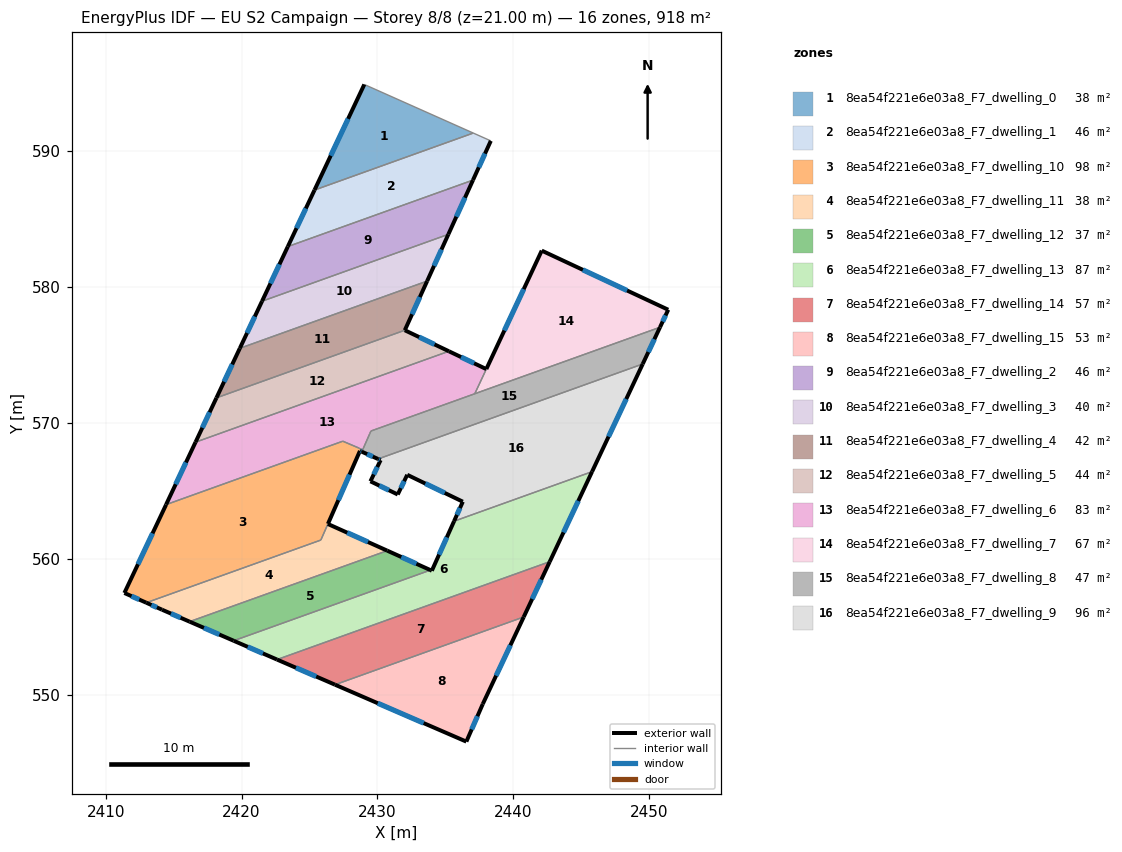
=== STOREY PLAN SPEC (per zone: floor XY polygon, exterior-wall plan segments, windows/doors) ===
zone 1: 8ea54f221e6e03a8_F7_dwelling_0  (37.7 m²)
  floor: (2437.06, 591.33) (2425.37, 587.13) (2429.04, 594.90)
  exterior wall: (2429.04, 594.90) – (2425.37, 587.13)  [8.6 m]
    window: (2427.84, 592.37) – (2426.56, 589.66)  [3.2 m²]
  interior walls: 2
zone 2: 8ea54f221e6e03a8_F7_dwelling_1  (46.0 m²)
  floor: (2438.35, 590.75) (2437.04, 587.86) (2423.41, 582.97) (2425.37, 587.13) (2437.06, 591.33)
  exterior wall: (2437.04, 587.86) – (2438.35, 590.75)  [3.2 m]
    window: (2437.46, 588.80) – (2437.92, 589.81)  [1.2 m²]
  exterior wall: (2425.37, 587.13) – (2423.41, 582.97)  [4.6 m]
    window: (2424.73, 585.78) – (2424.05, 584.32)  [1.7 m²]
  interior walls: 3
zone 3: 8ea54f221e6e03a8_F7_dwelling_10  (98.2 m²)
  floor: (2428.64, 568.13) (2428.91, 568.01) (2428.85, 567.87) (2428.72, 567.93) (2425.83, 561.37) (2412.99, 556.76) (2411.38, 557.47) (2414.45, 563.98) (2427.45, 568.64)
  exterior wall: (2411.38, 557.47) – (2412.99, 556.76)  [1.8 m]
    window: (2411.90, 557.24) – (2412.47, 556.99)  [0.6 m²]
  exterior wall: (2414.45, 563.98) – (2411.38, 557.47)  [7.2 m]
    window: (2413.45, 561.86) – (2412.38, 559.59)  [2.6 m²]
  exterior wall: (2428.72, 567.93) – (2428.85, 567.87)  [0.1 m]
    window: (2428.76, 567.91) – (2428.81, 567.89)  [0.1 m²]
  exterior wall: (2426.36, 562.56) – (2428.72, 567.93)  [5.9 m]
    window: (2427.13, 564.30) – (2427.95, 566.18)  [2.2 m²]
  interior walls: 6
zone 4: 8ea54f221e6e03a8_F7_dwelling_11  (37.9 m²)
  floor: (2430.73, 560.59) (2416.18, 555.36) (2414.15, 556.24) (2412.99, 556.76) (2425.84, 561.37) (2426.36, 562.55)
  exterior wall: (2412.99, 556.76) – (2414.15, 556.24)  [1.3 m]
    window: (2413.37, 556.59) – (2413.77, 556.41)  [0.5 m²]
  exterior wall: (2430.73, 560.59) – (2426.36, 562.55)  [4.8 m]
    window: (2429.31, 561.23) – (2427.78, 561.91)  [1.8 m²]
  exterior wall: (2414.15, 556.24) – (2416.18, 555.36)  [2.2 m]
    window: (2414.81, 555.96) – (2415.52, 555.65)  [0.8 m²]
  interior walls: 3
zone 5: 8ea54f221e6e03a8_F7_dwelling_12  (37.3 m²)
  floor: (2433.91, 559.16) (2419.42, 553.96) (2416.18, 555.36) (2430.73, 560.59)
  exterior wall: (2416.18, 555.36) – (2419.42, 553.96)  [3.5 m]
    window: (2417.23, 554.91) – (2418.36, 554.41)  [1.3 m²]
  exterior wall: (2433.91, 559.16) – (2430.73, 560.59)  [3.5 m]
    window: (2432.87, 559.62) – (2431.76, 560.12)  [1.3 m²]
  interior walls: 2
zone 6: 8ea54f221e6e03a8_F7_dwelling_13  (86.8 m²)
  floor: (2445.80, 566.40) (2442.69, 559.78) (2422.61, 552.57) (2419.42, 553.96) (2433.91, 559.16) (2434.01, 559.11) (2435.64, 562.75)
  exterior wall: (2434.01, 559.11) – (2433.91, 559.16)  [0.1 m]
  exterior wall: (2435.64, 562.75) – (2434.01, 559.11)  [4.0 m]
    window: (2435.11, 561.57) – (2434.54, 560.30)  [1.5 m²]
  exterior wall: (2442.69, 559.78) – (2445.80, 566.40)  [7.3 m]
    window: (2443.70, 561.93) – (2444.79, 564.25)  [2.7 m²]
  exterior wall: (2419.42, 553.96) – (2422.61, 552.57)  [3.5 m]
    window: (2420.46, 553.51) – (2421.57, 553.02)  [1.3 m²]
  interior walls: 3
zone 7: 8ea54f221e6e03a8_F7_dwelling_14  (57.4 m²)
  floor: (2442.69, 559.78) (2440.77, 555.71) (2426.88, 550.72) (2422.61, 552.57)
  exterior wall: (2440.77, 555.71) – (2442.69, 559.78)  [4.5 m]
    window: (2441.39, 557.03) – (2442.06, 558.45)  [1.6 m²]
  exterior wall: (2422.61, 552.57) – (2426.88, 550.72)  [4.7 m]
    window: (2424.00, 551.97) – (2425.49, 551.32)  [1.7 m²]
  interior walls: 2
zone 8: 8ea54f221e6e03a8_F7_dwelling_15  (52.9 m²)
  floor: (2440.77, 555.71) (2437.76, 549.30) (2436.55, 546.53) (2426.88, 550.72)
  exterior wall: (2437.76, 549.30) – (2440.77, 555.71)  [7.1 m]
    window: (2438.74, 551.38) – (2439.79, 553.62)  [2.6 m²]
  exterior wall: (2436.55, 546.53) – (2437.76, 549.30)  [3.0 m]
    window: (2436.94, 547.43) – (2437.36, 548.40)  [1.1 m²]
  exterior wall: (2426.88, 550.72) – (2436.55, 546.53)  [10.5 m]
    window: (2430.03, 549.36) – (2433.40, 547.89)  [3.9 m²]
  interior walls: 1
zone 9: 8ea54f221e6e03a8_F7_dwelling_2  (45.7 m²)
  floor: (2437.04, 587.86) (2435.22, 583.87) (2421.51, 578.95) (2423.41, 582.97)
  exterior wall: (2423.41, 582.97) – (2421.51, 578.95)  [4.5 m]
    window: (2422.79, 581.66) – (2422.13, 580.25)  [1.6 m²]
  exterior wall: (2435.22, 583.87) – (2437.04, 587.86)  [4.4 m]
    window: (2435.81, 585.17) – (2436.45, 586.56)  [1.6 m²]
  interior walls: 2
zone 10: 8ea54f221e6e03a8_F7_dwelling_3  (39.6 m²)
  floor: (2435.22, 583.87) (2433.66, 580.43) (2419.87, 575.48) (2421.51, 578.95)
  exterior wall: (2433.66, 580.43) – (2435.22, 583.87)  [3.8 m]
    window: (2434.17, 581.55) – (2434.71, 582.75)  [1.4 m²]
  exterior wall: (2421.51, 578.95) – (2419.87, 575.48)  [3.8 m]
    window: (2420.98, 577.82) – (2420.41, 576.61)  [1.4 m²]
  interior walls: 2
zone 11: 8ea54f221e6e03a8_F7_dwelling_4  (41.9 m²)
  floor: (2433.66, 580.43) (2432.02, 576.81) (2418.15, 571.83) (2419.87, 575.48)
  exterior wall: (2432.02, 576.81) – (2433.66, 580.43)  [4.0 m]
    window: (2432.55, 577.99) – (2433.13, 579.25)  [1.5 m²]
  exterior wall: (2419.87, 575.48) – (2418.15, 571.83)  [4.0 m]
    window: (2419.31, 574.30) – (2418.71, 573.02)  [1.5 m²]
  interior walls: 2
zone 12: 8ea54f221e6e03a8_F7_dwelling_5  (44.1 m²)
  floor: (2435.26, 575.26) (2416.61, 568.57) (2418.15, 571.83) (2432.02, 576.81)
  exterior wall: (2435.26, 575.26) – (2432.02, 576.81)  [3.6 m]
    window: (2434.21, 575.77) – (2433.07, 576.31)  [1.3 m²]
  exterior wall: (2418.15, 571.83) – (2416.61, 568.57)  [3.6 m]
    window: (2417.65, 570.77) – (2417.11, 569.63)  [1.3 m²]
  interior walls: 2
zone 13: 8ea54f221e6e03a8_F7_dwelling_6  (83.2 m²)
  floor: (2438.02, 573.95) (2437.17, 572.14) (2429.52, 569.39) (2428.91, 568.01) (2428.64, 568.14) (2427.45, 568.64) (2414.45, 563.98) (2416.61, 568.57) (2435.26, 575.26)
  exterior wall: (2416.61, 568.57) – (2414.45, 563.98)  [5.1 m]
    window: (2415.91, 567.08) – (2415.15, 565.47)  [1.9 m²]
  exterior wall: (2438.02, 573.95) – (2435.26, 575.26)  [3.1 m]
    window: (2437.12, 574.38) – (2436.16, 574.84)  [1.1 m²]
  interior walls: 8
zone 14: 8ea54f221e6e03a8_F7_dwelling_7  (67.0 m²)
  floor: (2451.41, 578.32) (2450.80, 577.03) (2437.18, 572.14) (2442.10, 582.67)
  exterior wall: (2442.10, 582.67) – (2438.02, 573.96)  [9.6 m]
    window: (2440.77, 579.84) – (2439.35, 576.79)  [3.5 m²]
  exterior wall: (2451.41, 578.32) – (2442.10, 582.67)  [10.3 m]
    window: (2448.38, 579.73) – (2445.12, 581.26)  [3.8 m²]
  exterior wall: (2450.80, 577.03) – (2451.41, 578.32)  [1.4 m]
    window: (2451.00, 577.45) – (2451.21, 577.90)  [0.5 m²]
  interior walls: 2
zone 15: 8ea54f221e6e03a8_F7_dwelling_8  (46.9 m²)
  floor: (2450.80, 577.03) (2449.53, 574.33) (2430.05, 567.33) (2428.85, 567.87) (2429.52, 569.39)
  exterior wall: (2449.53, 574.33) – (2450.80, 577.03)  [3.0 m]
    window: (2449.94, 575.21) – (2450.39, 576.15)  [1.1 m²]
  exterior wall: (2428.85, 567.87) – (2430.05, 567.33)  [1.3 m]
    window: (2429.24, 567.70) – (2429.66, 567.51)  [0.5 m²]
  interior walls: 6
zone 16: 8ea54f221e6e03a8_F7_dwelling_9  (96.1 m²)
  floor: (2449.53, 574.33) (2445.80, 566.40) (2435.64, 562.75) (2436.29, 564.19) (2432.20, 566.17) (2431.50, 564.72) (2429.49, 565.69) (2430.24, 567.25) (2430.05, 567.33)
  exterior wall: (2432.20, 566.17) – (2436.29, 564.19)  [4.5 m]
    window: (2433.53, 565.53) – (2434.96, 564.83)  [1.7 m²]
  exterior wall: (2431.50, 564.72) – (2432.20, 566.17)  [1.6 m]
    window: (2431.72, 565.19) – (2431.97, 565.70)  [0.6 m²]
  exterior wall: (2429.49, 565.69) – (2431.50, 564.72)  [2.2 m]
    window: (2430.14, 565.38) – (2430.84, 565.04)  [0.8 m²]
  exterior wall: (2430.24, 567.25) – (2429.49, 565.69)  [1.7 m]
    window: (2429.99, 566.74) – (2429.73, 566.20)  [0.6 m²]
  exterior wall: (2430.05, 567.33) – (2430.24, 567.25)  [0.2 m]
    window: (2430.11, 567.31) – (2430.18, 567.28)  [0.1 m²]
  exterior wall: (2445.80, 566.40) – (2449.53, 574.33)  [8.8 m]
    window: (2447.01, 568.98) – (2448.32, 571.75)  [3.2 m²]
  exterior wall: (2436.29, 564.19) – (2435.64, 562.75)  [1.6 m]
    window: (2436.08, 563.72) – (2435.85, 563.22)  [0.6 m²]
  interior walls: 2

=== DERIVED (storey summary) ===
Building: EU S2 Campaign
Storey: 8 of 8  (floor level z = 21.00 m)
Storey gross floor area: 918.5 m²
Zones on this storey: 16
  - 8ea54f221e6e03a8_F7_dwelling_0: floor 37.7 m²; exterior wall 8.6 m (25.8 m²); 1 window(s) 3.2 m²; WWR 12.2%
  - 8ea54f221e6e03a8_F7_dwelling_1: floor 46.0 m²; exterior wall 7.8 m (23.3 m²); 2 window(s) 2.8 m²; WWR 12.2%
  - 8ea54f221e6e03a8_F7_dwelling_10: floor 98.2 m²; exterior wall 15.0 m (44.9 m²); 4 window(s) 5.5 m²; WWR 12.2%
  - 8ea54f221e6e03a8_F7_dwelling_11: floor 37.9 m²; exterior wall 8.3 m (24.8 m²); 3 window(s) 3.0 m²; WWR 12.2%
  - 8ea54f221e6e03a8_F7_dwelling_12: floor 37.3 m²; exterior wall 7.0 m (21.1 m²); 2 window(s) 2.6 m²; WWR 12.2%
  - 8ea54f221e6e03a8_F7_dwelling_13: floor 86.8 m²; exterior wall 14.9 m (44.7 m²); 3 window(s) 5.4 m²; WWR 12.1%
  - 8ea54f221e6e03a8_F7_dwelling_14: floor 57.4 m²; exterior wall 9.2 m (27.5 m²); 2 window(s) 3.4 m²; WWR 12.2%
  - 8ea54f221e6e03a8_F7_dwelling_15: floor 52.9 m²; exterior wall 20.6 m (61.9 m²); 3 window(s) 7.6 m²; WWR 12.2%
  - 8ea54f221e6e03a8_F7_dwelling_2: floor 45.7 m²; exterior wall 8.8 m (26.5 m²); 2 window(s) 3.2 m²; WWR 12.2%
  - 8ea54f221e6e03a8_F7_dwelling_3: floor 39.6 m²; exterior wall 7.6 m (22.8 m²); 2 window(s) 2.8 m²; WWR 12.2%
  - 8ea54f221e6e03a8_F7_dwelling_4: floor 41.9 m²; exterior wall 8.0 m (24.0 m²); 2 window(s) 2.9 m²; WWR 12.2%
  - 8ea54f221e6e03a8_F7_dwelling_5: floor 44.1 m²; exterior wall 7.2 m (21.6 m²); 2 window(s) 2.6 m²; WWR 12.2%
  - 8ea54f221e6e03a8_F7_dwelling_6: floor 83.2 m²; exterior wall 8.1 m (24.4 m²); 2 window(s) 3.0 m²; WWR 12.2%
  - 8ea54f221e6e03a8_F7_dwelling_7: floor 67.0 m²; exterior wall 21.3 m (64.0 m²); 3 window(s) 7.8 m²; WWR 12.2%
  - 8ea54f221e6e03a8_F7_dwelling_8: floor 46.9 m²; exterior wall 4.3 m (12.9 m²); 2 window(s) 1.6 m²; WWR 12.2%
  - 8ea54f221e6e03a8_F7_dwelling_9: floor 96.1 m²; exterior wall 20.7 m (62.0 m²); 7 window(s) 7.6 m²; WWR 12.2%
Zone adjacency (shared interzone walls):
  - 8ea54f221e6e03a8_F7_dwelling_0 ↔ 8ea54f221e6e03a8_F7_dwelling_1
  - 8ea54f221e6e03a8_F7_dwelling_1 ↔ 8ea54f221e6e03a8_F7_dwelling_2
  - 8ea54f221e6e03a8_F7_dwelling_10 ↔ 8ea54f221e6e03a8_F7_dwelling_11
  - 8ea54f221e6e03a8_F7_dwelling_10 ↔ 8ea54f221e6e03a8_F7_dwelling_6
  - 8ea54f221e6e03a8_F7_dwelling_10 ↔ 8ea54f221e6e03a8_F7_dwelling_8
  - 8ea54f221e6e03a8_F7_dwelling_11 ↔ 8ea54f221e6e03a8_F7_dwelling_12
  - 8ea54f221e6e03a8_F7_dwelling_12 ↔ 8ea54f221e6e03a8_F7_dwelling_13
  - 8ea54f221e6e03a8_F7_dwelling_13 ↔ 8ea54f221e6e03a8_F7_dwelling_14
  - 8ea54f221e6e03a8_F7_dwelling_13 ↔ 8ea54f221e6e03a8_F7_dwelling_9
  - 8ea54f221e6e03a8_F7_dwelling_14 ↔ 8ea54f221e6e03a8_F7_dwelling_15
  - 8ea54f221e6e03a8_F7_dwelling_2 ↔ 8ea54f221e6e03a8_F7_dwelling_3
  - 8ea54f221e6e03a8_F7_dwelling_3 ↔ 8ea54f221e6e03a8_F7_dwelling_4
  - 8ea54f221e6e03a8_F7_dwelling_4 ↔ 8ea54f221e6e03a8_F7_dwelling_5
  - 8ea54f221e6e03a8_F7_dwelling_5 ↔ 8ea54f221e6e03a8_F7_dwelling_6
  - 8ea54f221e6e03a8_F7_dwelling_6 ↔ 8ea54f221e6e03a8_F7_dwelling_7
  - 8ea54f221e6e03a8_F7_dwelling_6 ↔ 8ea54f221e6e03a8_F7_dwelling_8
  - 8ea54f221e6e03a8_F7_dwelling_7 ↔ 8ea54f221e6e03a8_F7_dwelling_8
  - 8ea54f221e6e03a8_F7_dwelling_8 ↔ 8ea54f221e6e03a8_F7_dwelling_9